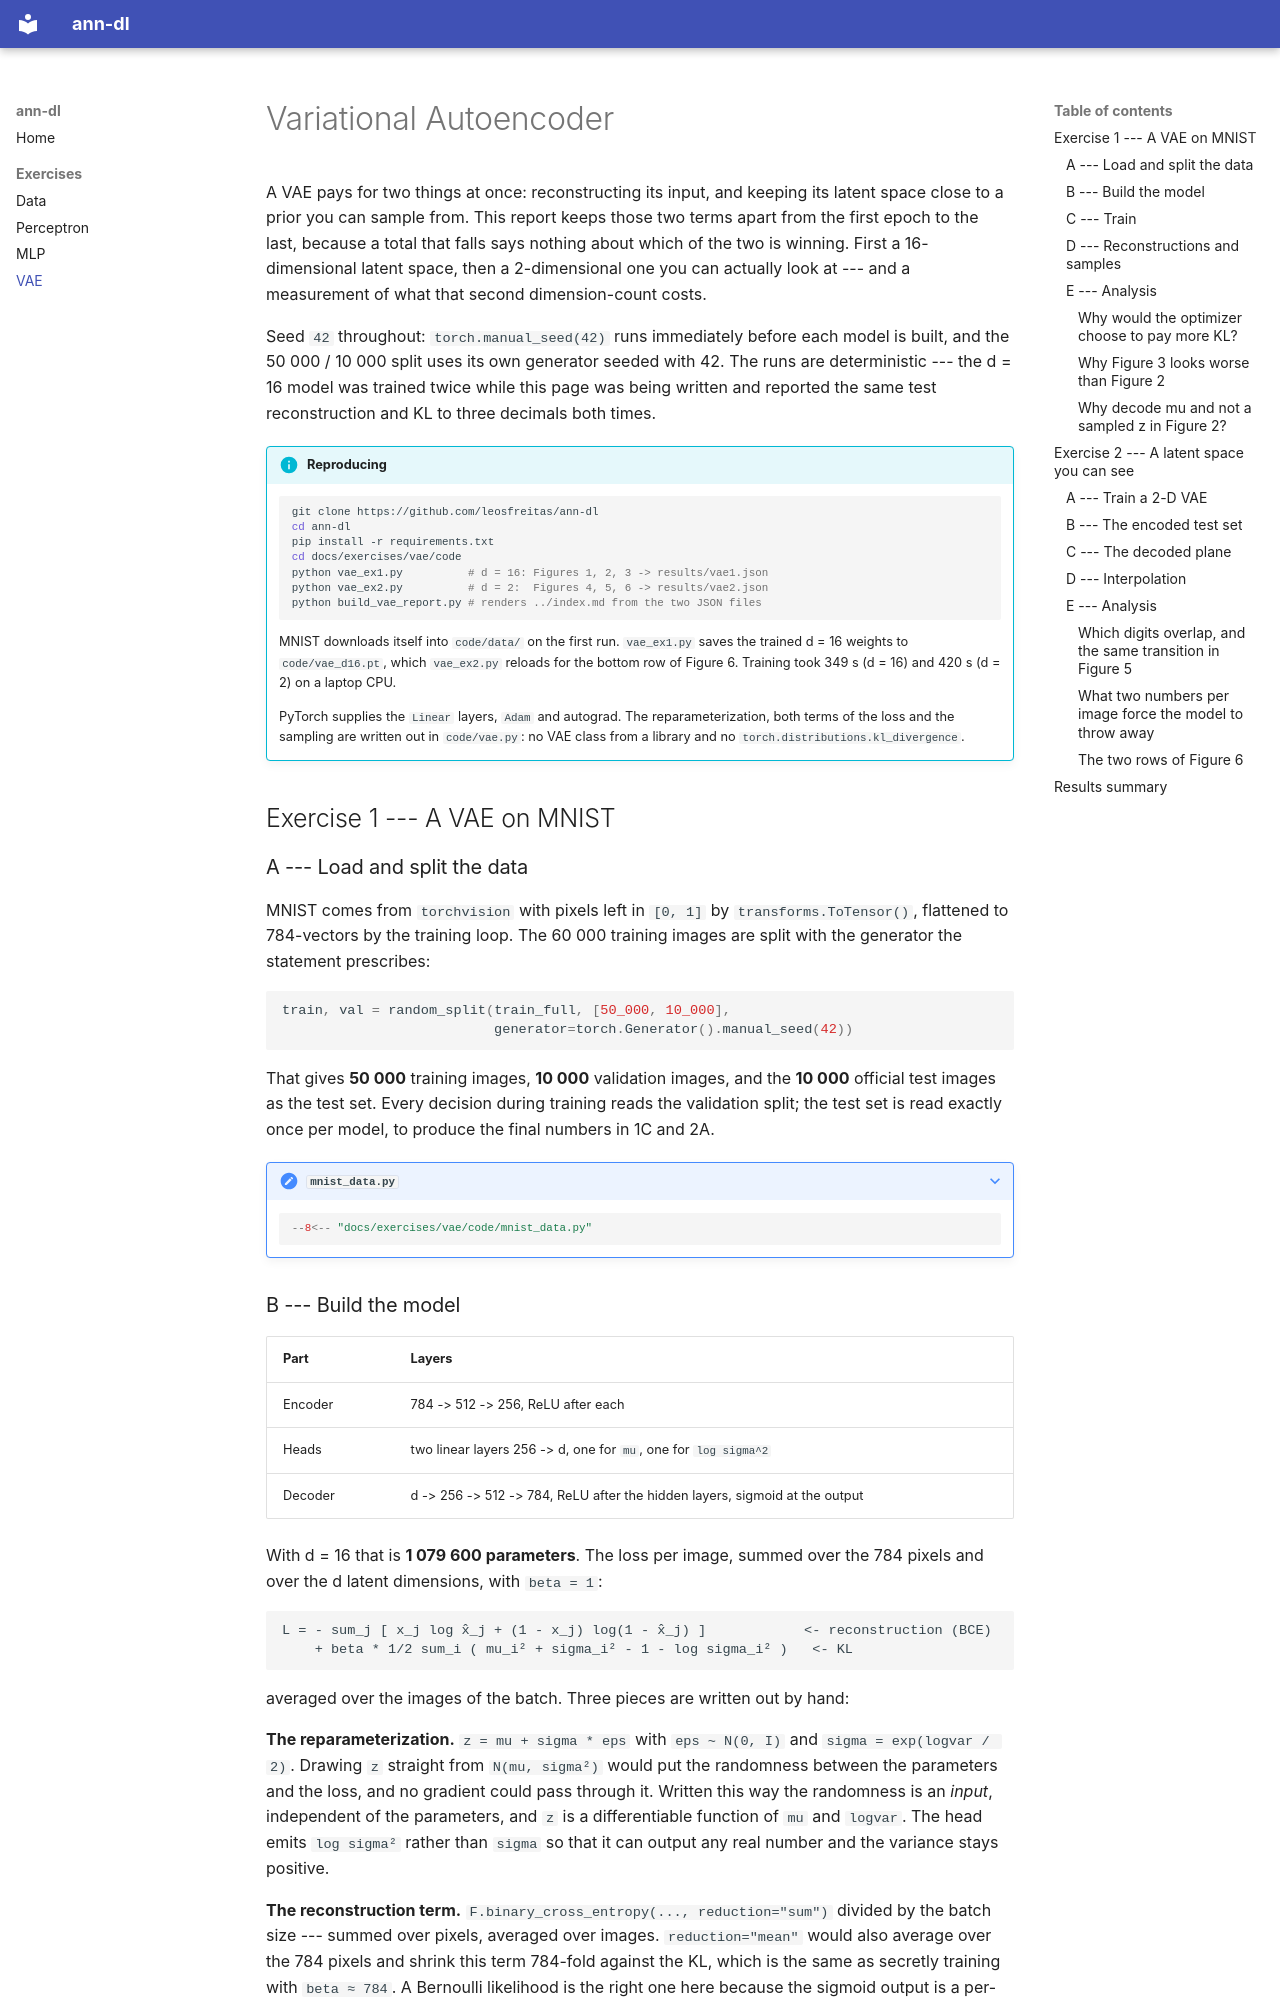

repository: leosfreitas/ann-dl · page: exercises/vae/index.html · generator: mkdocs

---
exercise: vae
ai_use: "Claude (Anthropic), via Claude Code, wrote the VAE implementation and the two exercise scripts, produced the six figures, and drafted this report."
---

# Variational Autoencoder

A VAE pays for two things at once: reconstructing its input, and keeping its latent space close to a
prior you can sample from. This report keeps those two terms apart from the first epoch to the last,
because a total that falls says nothing about which of the two is winning. First a 16-dimensional
latent space, then a 2-dimensional one you can actually look at --- and a measurement of what that
second dimension-count costs.

Seed `42` throughout: `torch.manual_seed(42)` runs immediately before each model is built, and the
50 000 / 10 000 split uses its own generator seeded with 42. The runs are deterministic --- the
d = 16 model was trained twice while this page was being written and reported the same test
reconstruction and KL to three decimals both times.

!!! info "Reproducing"
    ```bash
    git clone https://github.com/leosfreitas/ann-dl
    cd ann-dl
    pip install -r requirements.txt
    cd docs/exercises/vae/code
    python vae_ex1.py          # d = 16: Figures 1, 2, 3 -> results/vae1.json
    python vae_ex2.py          # d = 2:  Figures 4, 5, 6 -> results/vae2.json
    python build_vae_report.py # renders ../index.md from the two JSON files
    ```
    MNIST downloads itself into `code/data/` on the first run. `vae_ex1.py` saves the trained
    d = 16 weights to `code/vae_d16.pt`, which `vae_ex2.py` reloads for the bottom row of Figure 6.
    Training took 349 s (d = 16) and 420 s (d = 2) on a laptop CPU.

    PyTorch supplies the `Linear` layers, `Adam` and autograd. The reparameterization, both terms of
    the loss and the sampling are written out in `code/vae.py`: no VAE class from a library and no
    `torch.distributions.kl_divergence`.

## Exercise 1 --- A VAE on MNIST

### A --- Load and split the data

MNIST comes from `torchvision` with pixels left in `[0, 1]` by `transforms.ToTensor()`, flattened to
784-vectors by the training loop. The 60 000 training images are split with the generator the
statement prescribes:

```python
train, val = random_split(train_full, [50_000, 10_000],
                          generator=torch.Generator().manual_seed(42))
```

That gives **50 000** training images, **10 000** validation images, and the **10 000** official test
images as the test set. Every decision during training reads the validation split; the test set is
read exactly once per model, to produce the final numbers in 1C and 2A.

??? note "`mnist_data.py`"
    ```python
    --8<-- "docs/exercises/vae/code/mnist_data.py"
    ```
